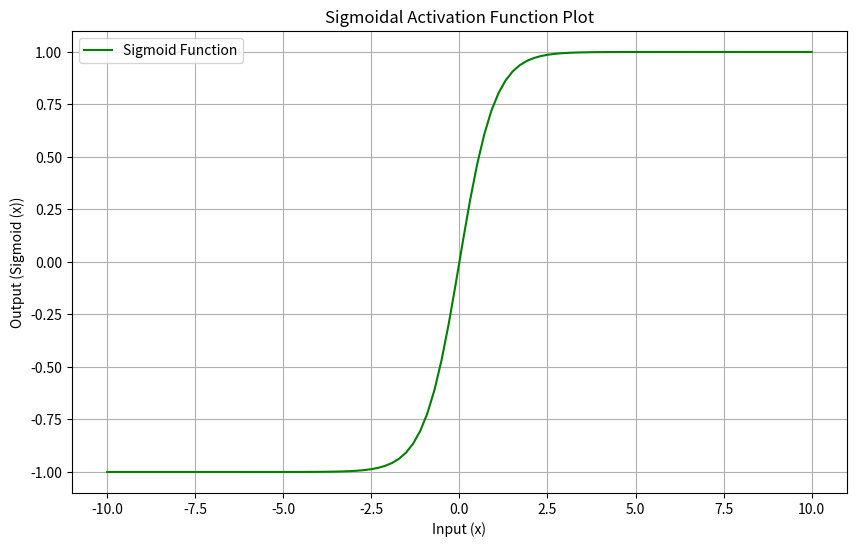

Write Python code to recreate this figure.
from matplotlib import pyplot as plt
import numpy as np


def sigmoid(x):
    return 2 / (1 + np.exp(-2 * x)) - 1


x = np.linspace(-10, 10, 100)
y = sigmoid(x)

plt.figure(figsize=(10, 6))
plt.plot(x, y, label="Sigmoid Function", color="green")

plt.xlabel("Input (x)")
plt.ylabel("Output (Sigmoid (x))")
plt.title("Sigmoidal Activation Function Plot")
plt.grid(True)
plt.legend()
plt.show()
